Dataset: data (GitHub, RohitKumarkolli/cat-dog-classifier). Classes: cats, dogs.

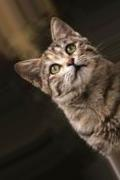
Label: cats

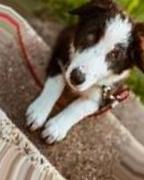
Label: dogs

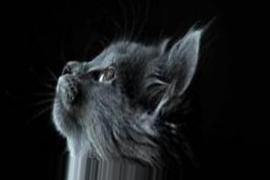
Label: cats

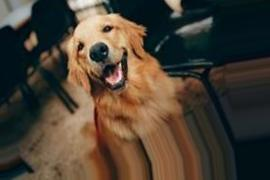
Label: dogs

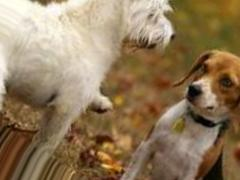
Label: dogs

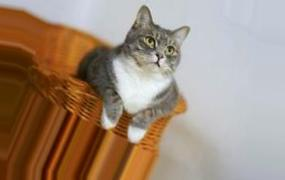
Label: cats
